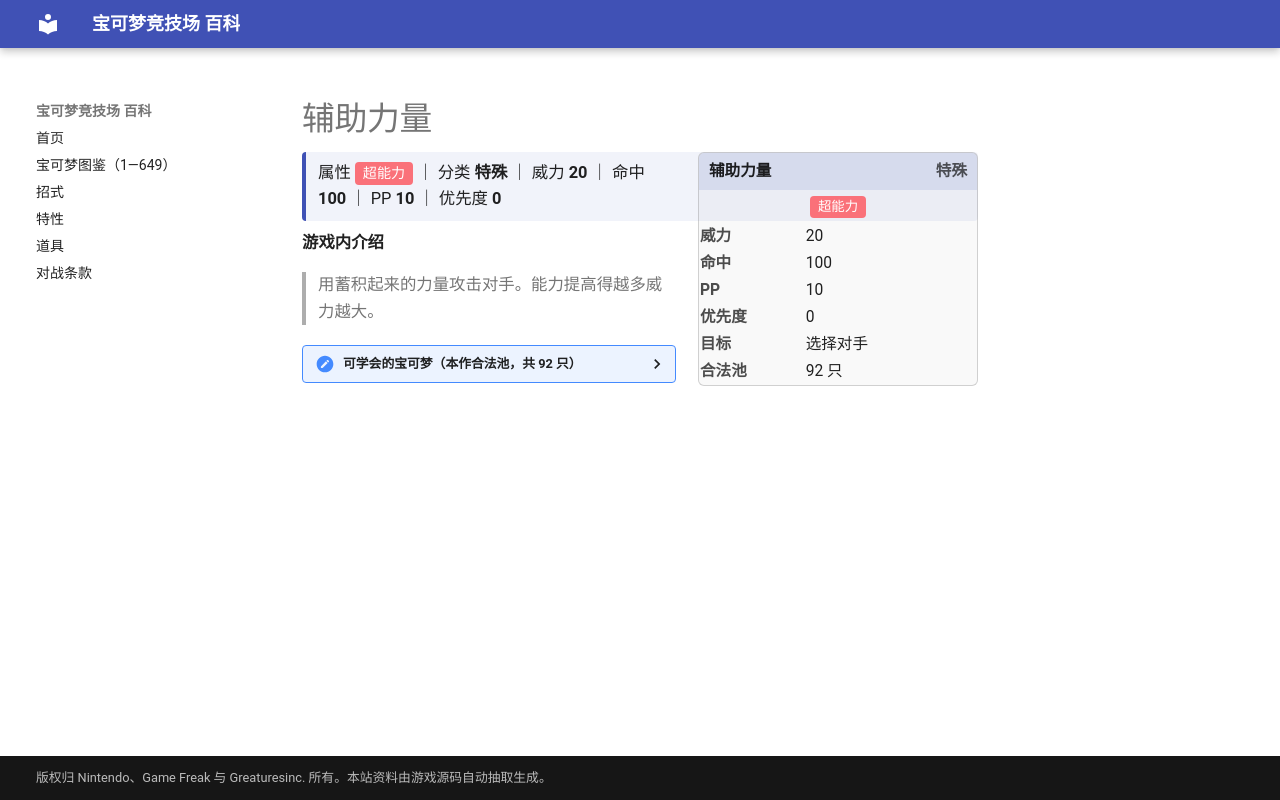

repository: nanmoboys/pkmn-arena-wiki · page: moves/辅助力量/index.html · generator: mkdocs

# 辅助力量

<div class="infobox">
<div class="ib-h"><span>辅助力量</span><span class="ib-no">特殊</span></div>
<div class="ib-ty"><span class="tp" style="background:#FA7179">超能力</span></div>
<table class="ib-t"><tr><th>威力</th><td>20</td></tr><tr><th>命中</th><td>100</td></tr><tr><th>PP</th><td>10</td></tr><tr><th>优先度</th><td>0</td></tr><tr><th>目标</th><td>选择对手</td></tr><tr><th>合法池</th><td>92 只</td></tr></table></div>
<div class="head-stat">属性 <span class="tp" style="background:#FA7179">超能力</span> ｜ 分类 <b>特殊</b> ｜ 威力 <b>20</b> ｜ 命中 <b>100</b> ｜ PP <b>10</b> ｜ 优先度 <b>0</b></div>

**游戏内介绍**

> 用蓄积起来的力量攻击对手。能力提高得越多威力越大。

<details class="pool"><summary>可学会的宝可梦（本作合法池，共 92 只）</summary>

<p>雷丘、皮皮、皮可西、六尾、九尾、胖丁、胖可丁、胡地、小火马、烈焰马、呆呆兽、呆壳兽、催眠貘、引梦貘人、蛋蛋、椰蛋树、吉利蛋、魔墙人偶、迷唇姐、伊布、水伊布、雷伊布、火伊布、急冻鸟、超梦、梦幻、咕咕、猫头夜鹰、皮宝宝、波克比、波克基古、天然雀、天然鸟、太阳伊布、月亮伊布、呆呆王、梦妖、麒麟奇、土龙弟弟、惊角鹿、迷唇娃、幸福蛋、拉鲁拉丝、奇鲁莉安、沙奈朵、玛沙那、恰雷姆、跳跳猪、噗噗猪、月石、太阳岩、念力土偶、风铃铃、拉帝亚斯、拉帝欧斯、基拉祈、代欧奇希斯、飘飘球、随风球、梦妖魔、铃铛响、铜镜怪、青铜钟、魔尼尼、小福蛋、花岩怪、波克基斯、叶伊布、冰伊布、艾路雷朵、洛托姆、由克希、艾姆利多、亚克诺姆、克雷色利亚、玛纳霏、阿尔宙斯、比克提尼、食梦梦、梦梦蚀、滚滚蝙蝠、心蝙蝠、象征鸟、哥德宝宝、哥德小童、哥德小姐、单卵细胞球、双卵细胞球、人造细胞卵、小灰怪、大宇怪、勇士雄鹰</p>

</details>
